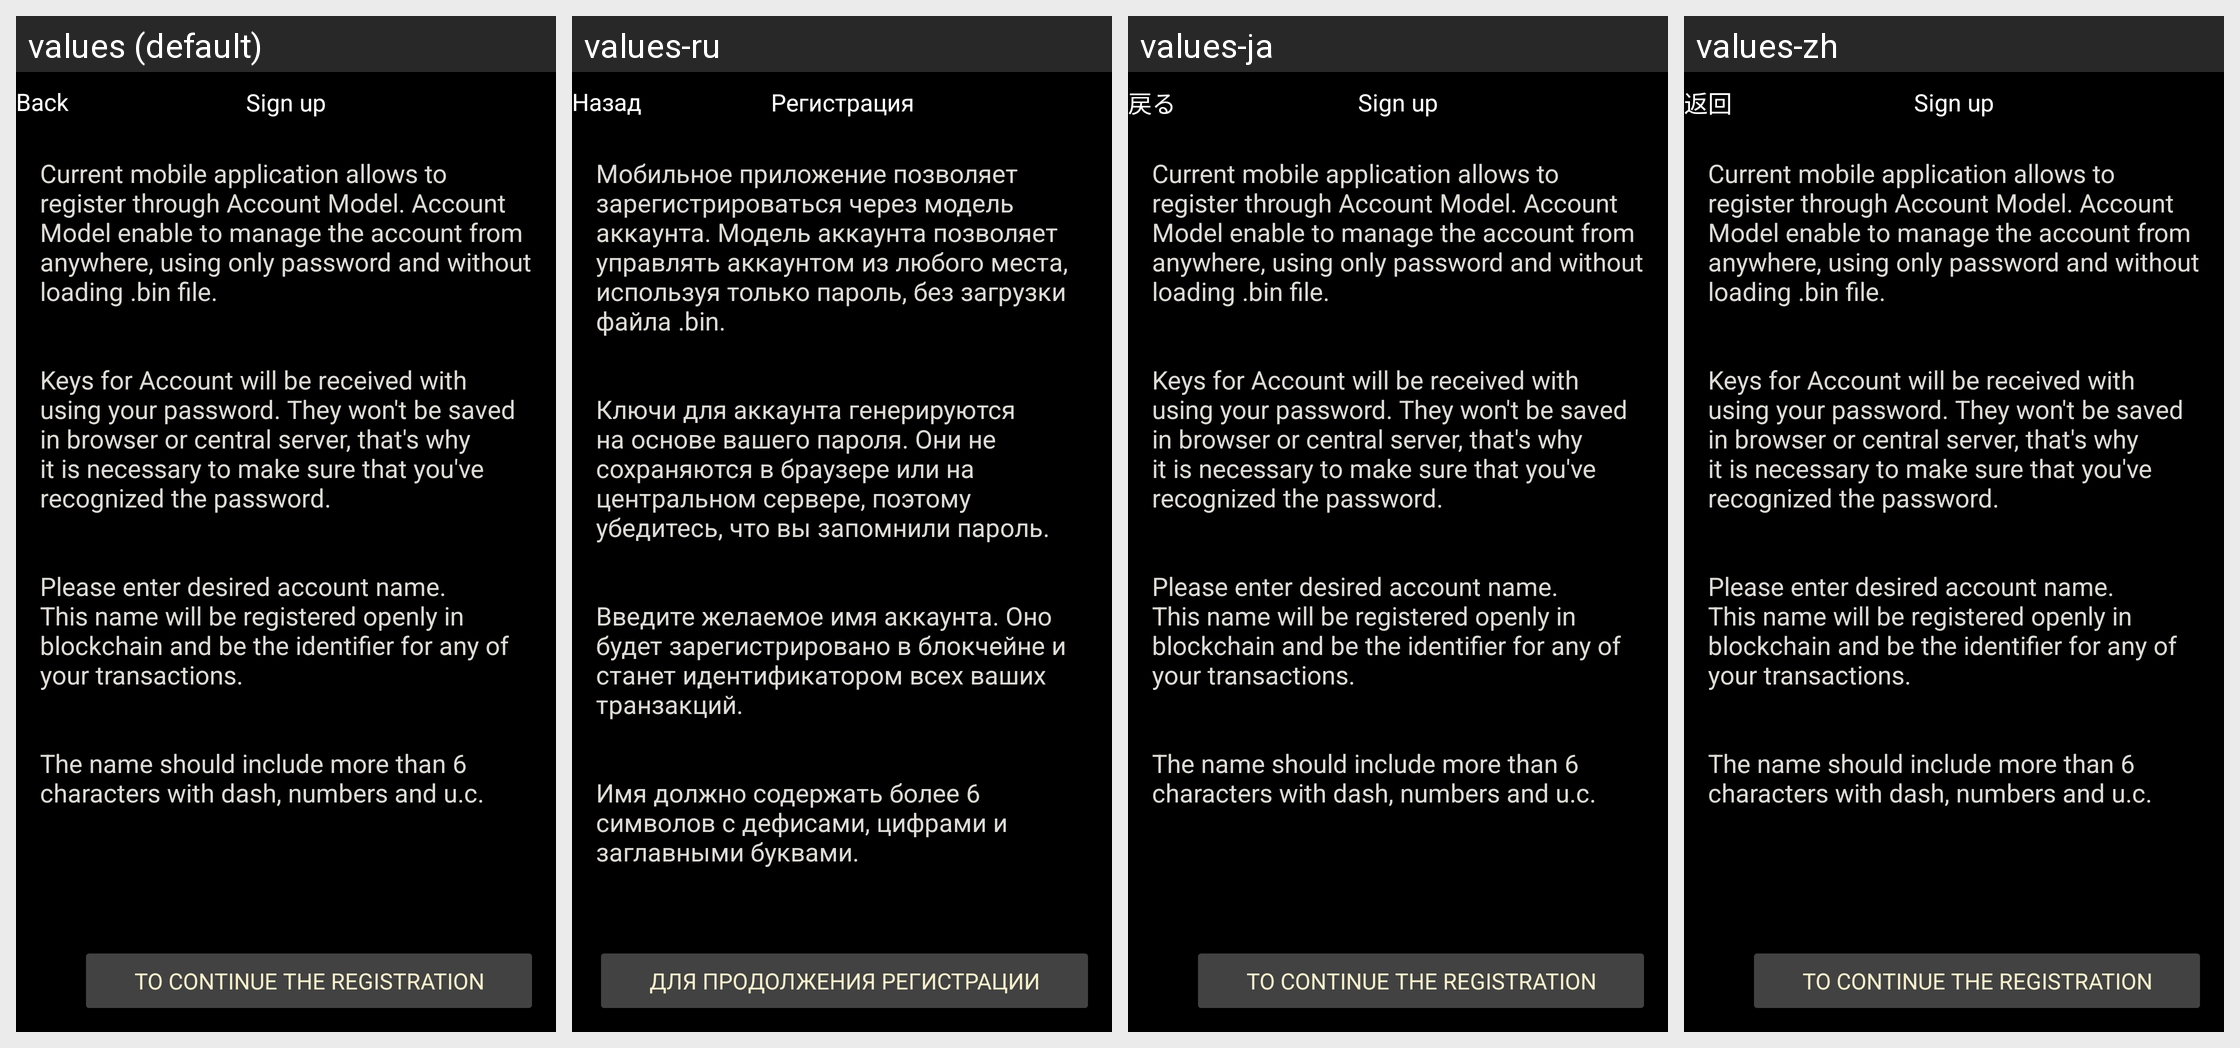

For this localized Android screen grid, give each drawn string resource with its value in every locale shown.
Android screen res/layout/activity_sign_up_info.xml rendered under 4 locales, left to right: values (default), values-ru, values-ja, values-zh. Device: Nexus 5 (rendered at 1080×1920; each locale shown at half size, 540×960, under a caption strip naming it); theme AppTheme.NoActionBar.
Strings drawn on this screen, with the default value and each locale's value (text and hints the layout hard-codes, and strings that could not be matched under every locale, appear in the picture but are not listed):

kBtnBack
  values: Back
  values-ru: Назад
  values-ja: 戻る
  values-zh: 返回

kSignUp
  values: Sign up
  values-ru: Регистрация
  values-ja: Sign up  [not translated; the default value is used]
  values-zh: Sign up  [not translated; the default value is used]

app_description
  values: Current mobile application allows to register through Account Model. Account Model enable to manage the account from anywhere, using only password and without loading .bin file.
      
      
      Keys for Account will be received with using your password. They won't be saved in browser or central server, that's why it is necessary to make sure that you've recognized the password.
      
      
      Please enter desired account …[clipped]
  values-ru: Мобильное приложение позволяет зарегистрироваться через модель аккаунта. Модель аккаунта позволяет управлять аккаунтом из любого места, используя только пароль, без загрузки файла .bin.
      
      
      Ключи для аккаунта генерируются на основе вашего пароля. Они не сохраняются в браузере или на центральном сервере, поэтому убедитесь, что вы запомнили пароль.
      
      
      Введите желаемое имя аккаунта. Оно будет …[clipped]
  values-ja: Current mobile application allows to register through Account Model. Account Model enable to manage the account from anywhere, using only password and without loading .bin file.
      
      
      Keys for Account will be received with using your password. They won't be saved in browser or central server, that's why it is necessary to make sure that you've recognized the password.
      
      
      Please enter desired account …[clipped]  [not translated; the default value is used]
  values-zh: Current mobile application allows to register through Account Model. Account Model enable to manage the account from anywhere, using only password and without loading .bin file.
      
      
      Keys for Account will be received with using your password. They won't be saved in browser or central server, that's why it is necessary to make sure that you've recognized the password.
      
      
      Please enter desired account …[clipped]  [not translated; the default value is used]

continue_registration
  values: To continue the registration
  values-ru: Для продолжения регистрации
  values-ja: To continue the registration  [not translated; the default value is used]
  values-zh: To continue the registration  [not translated; the default value is used]
